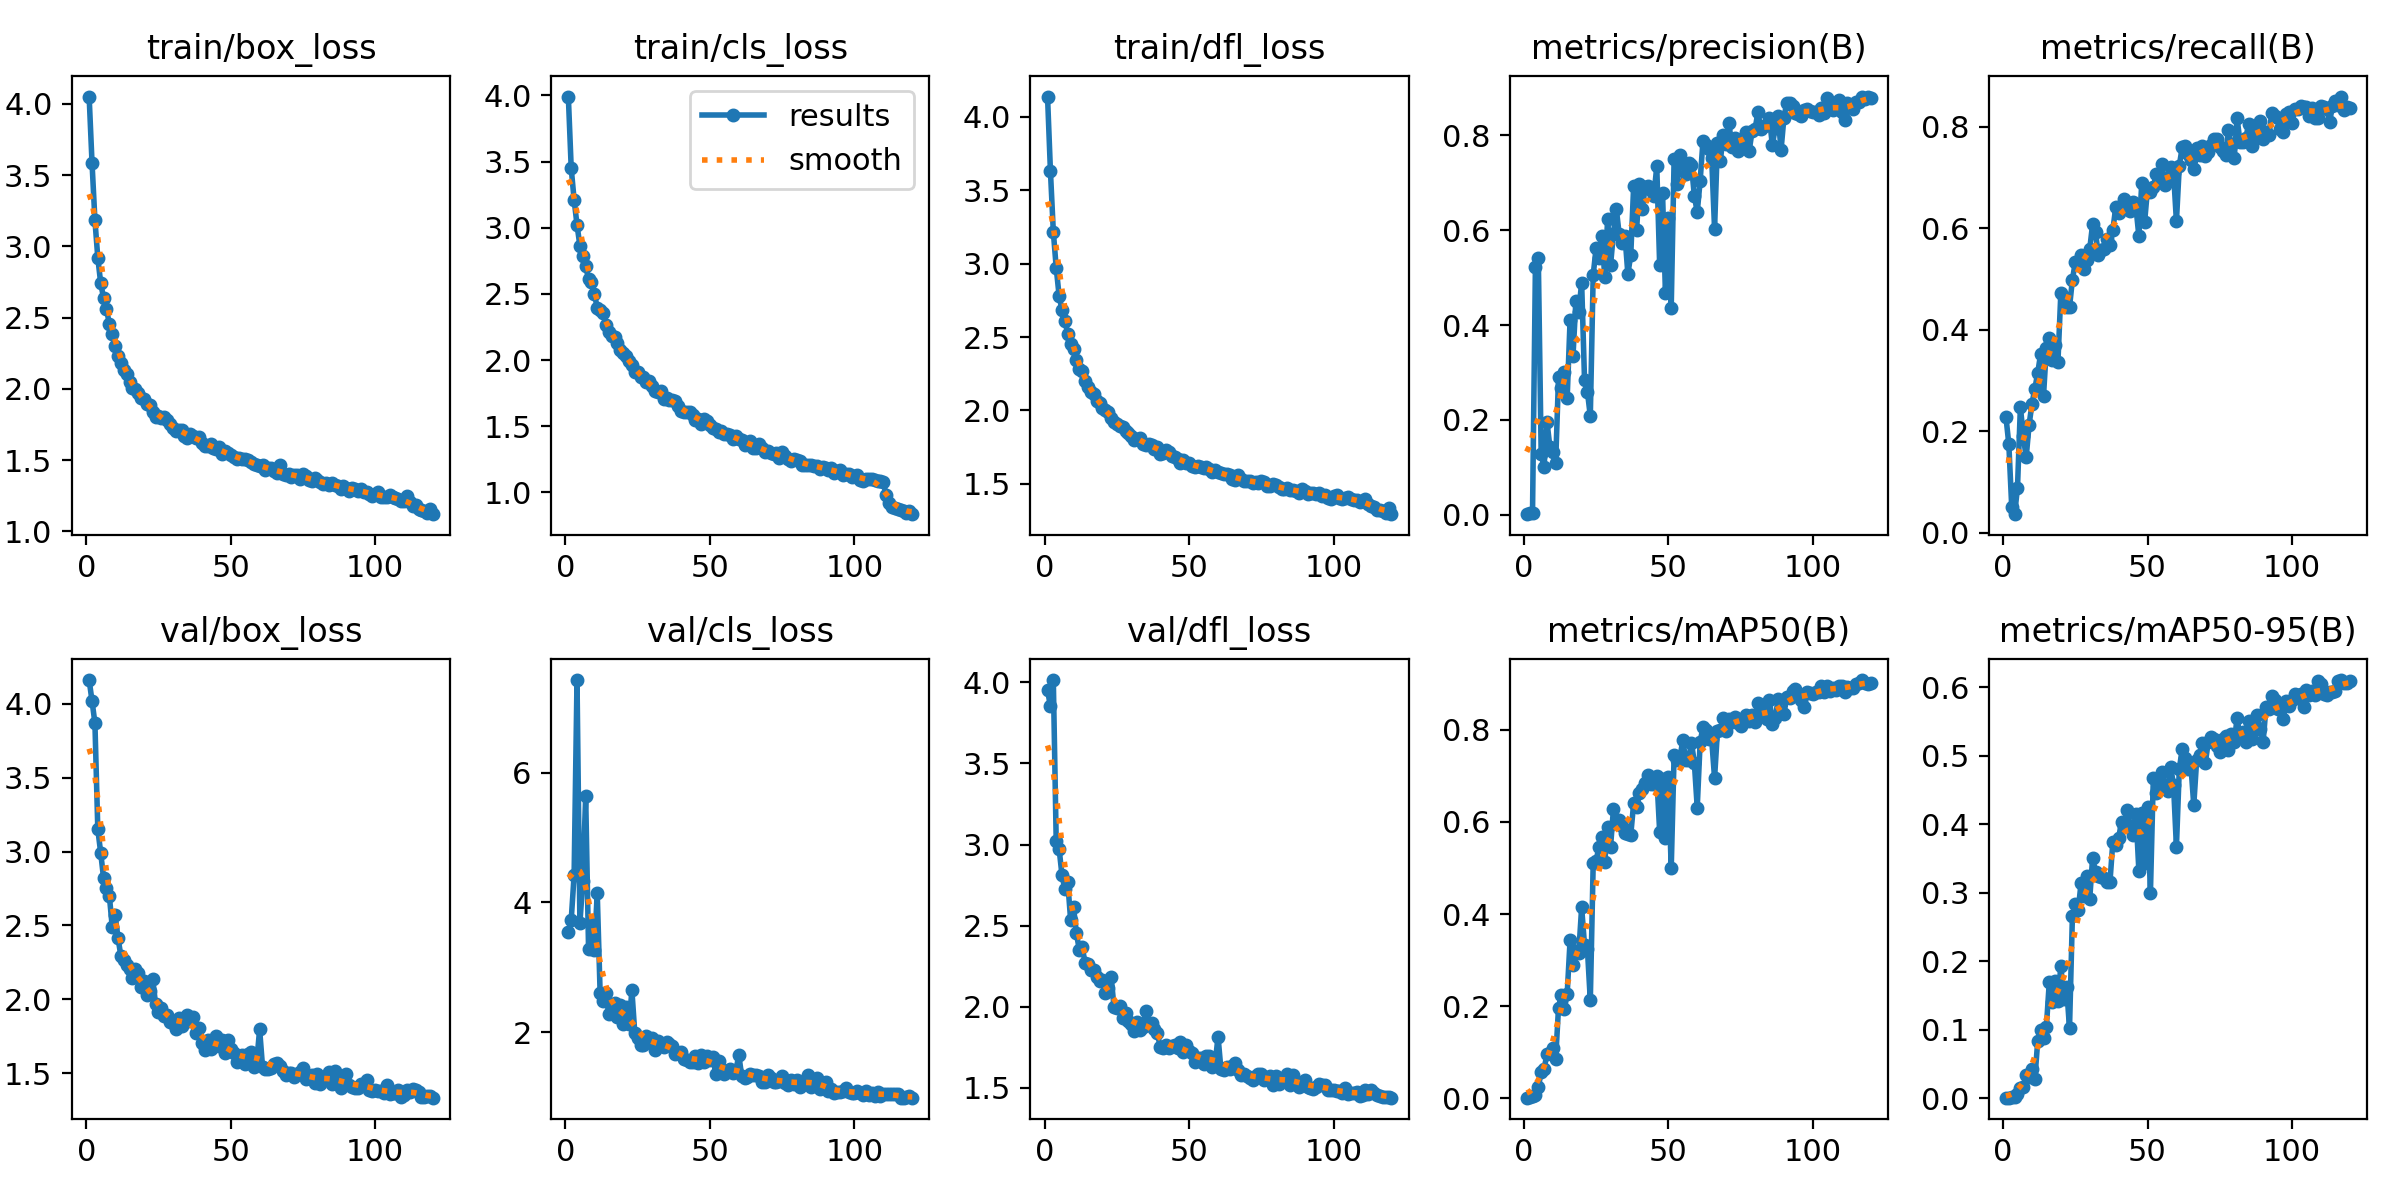

Data behind this chart, as committed beside it:
epoch, time, train/box_loss, train/cls_loss, train/dfl_loss, metrics/precision(B), metrics/recall(B), metrics/mAP50(B), metrics/mAP50-95(B), val/box_loss, val/cls_loss, val/dfl_loss, lr/pg0, lr/pg1, lr/pg2
1, 52.8, 4.051, 3.991, 4.137, 0.00143, 0.2285, 0.00164, 0.00054, 4.161, 3.536, 3.953, 0.0005446, 0.0005446, 0.0005446
2, 95.42, 3.586, 3.448, 3.631, 0.00357, 0.1746, 0.0024, 0.00063, 4.02, 3.733, 3.852, 0.001091, 0.001091, 0.001091
3, 138, 3.184, 3.211, 3.218, 0.00345, 0.05124, 0.00453, 0.00106, 3.871, 4.419, 4.015, 0.001629, 0.001629, 0.001629
4, 181.2, 2.919, 3.022, 2.972, 0.5218, 0.03675, 0.00773, 0.00189, 3.151, 7.429, 3.021, 0.001626, 0.001626, 0.001626
5, 224.6, 2.742, 2.865, 2.782, 0.5424, 0.08909, 0.024, 0.00536, 2.993, 3.681, 2.974, 0.001612, 0.001612, 0.001612
6, 268.1, 2.636, 2.783, 2.684, 0.1275, 0.248, 0.05773, 0.01491, 2.819, 4.323, 2.811, 0.001598, 0.001598, 0.001598
7, 311.2, 2.562, 2.709, 2.61, 0.1014, 0.191, 0.0646, 0.01614, 2.756, 5.634, 2.724, 0.001584, 0.001584, 0.001584
8, 353.6, 2.454, 2.612, 2.523, 0.1962, 0.1487, 0.09535, 0.03375, 2.7, 3.276, 2.767, 0.001571, 0.001571, 0.001571
9, 396.4, 2.382, 2.588, 2.455, 0.1439, 0.212, 0.09837, 0.03095, 2.489, 3.702, 2.532, 0.001557, 0.001557, 0.001557
10, 438.3, 2.302, 2.502, 2.416, 0.132, 0.254, 0.1084, 0.04243, 2.571, 3.27, 2.613, 0.001543, 0.001543, 0.001543
11, 481.8, 2.232, 2.396, 2.342, 0.1087, 0.2836, 0.08497, 0.02758, 2.415, 4.141, 2.452, 0.001529, 0.001529, 0.001529
12, 524.2, 2.178, 2.376, 2.284, 0.2899, 0.315, 0.1969, 0.08328, 2.291, 2.6, 2.35, 0.001516, 0.001516, 0.001516
13, 566.8, 2.133, 2.353, 2.269, 0.2679, 0.3521, 0.2254, 0.09907, 2.265, 2.479, 2.365, 0.001502, 0.001502, 0.001502
14, 609, 2.105, 2.265, 2.2, 0.3004, 0.2697, 0.193, 0.08816, 2.233, 2.604, 2.27, 0.001488, 0.001488, 0.001488
15, 651.2, 2.045, 2.214, 2.161, 0.2473, 0.3642, 0.2273, 0.1042, 2.208, 2.278, 2.264, 0.001474, 0.001474, 0.001474
16, 695.1, 2.007, 2.18, 2.123, 0.411, 0.3828, 0.3429, 0.1693, 2.142, 2.363, 2.228, 0.001461, 0.001461, 0.001461
17, 737.6, 1.997, 2.172, 2.111, 0.334, 0.34, 0.2895, 0.1405, 2.203, 2.454, 2.224, 0.001447, 0.001447, 0.001447
18, 779.5, 1.97, 2.126, 2.063, 0.4506, 0.3708, 0.3201, 0.1714, 2.178, 2.234, 2.184, 0.001433, 0.001433, 0.001433
19, 821.6, 1.938, 2.073, 2.048, 0.4277, 0.3371, 0.3159, 0.1419, 2.085, 2.418, 2.155, 0.001419, 0.001419, 0.001419
20, 863.6, 1.93, 2.054, 2.017, 0.4898, 0.4724, 0.4144, 0.1935, 2.124, 2.127, 2.165, 0.001406, 0.001406, 0.001406
21, 906.7, 1.893, 2.032, 2.003, 0.2843, 0.4639, 0.3326, 0.1453, 2.029, 2.384, 2.084, 0.001392, 0.001392, 0.001392
22, 949, 1.887, 1.992, 1.992, 0.2594, 0.4452, 0.3238, 0.162, 2.056, 2.124, 2.114, 0.001378, 0.001378, 0.001378
23, 991, 1.836, 1.964, 1.95, 0.2082, 0.4446, 0.2127, 0.1016, 2.139, 2.641, 2.181, 0.001364, 0.001364, 0.001364
24, 1033, 1.803, 1.908, 1.922, 0.5061, 0.4986, 0.5107, 0.2656, 1.965, 1.983, 2, 0.001351, 0.001351, 0.001351
25, 1076, 1.807, 1.911, 1.907, 0.562, 0.533, 0.5161, 0.2828, 1.915, 1.901, 1.99, 0.001337, 0.001337, 0.001337
26, 1119, 1.794, 1.875, 1.893, 0.5423, 0.527, 0.5451, 0.274, 1.942, 1.804, 2.001, 0.001323, 0.001323, 0.001323
27, 1161, 1.799, 1.87, 1.891, 0.5873, 0.5476, 0.5682, 0.3141, 1.885, 1.803, 1.928, 0.001309, 0.001309, 0.001309
28, 1203, 1.784, 1.831, 1.859, 0.5021, 0.5198, 0.5127, 0.2958, 1.896, 1.942, 1.959, 0.001296, 0.001296, 0.001296
29, 1245, 1.757, 1.84, 1.846, 0.6241, 0.5383, 0.589, 0.324, 1.848, 1.863, 1.911, 0.001282, 0.001282, 0.001282
30, 1288, 1.727, 1.803, 1.826, 0.5263, 0.5592, 0.5457, 0.2911, 1.84, 1.915, 1.891, 0.001268, 0.001268, 0.001268
31, 1331, 1.706, 1.767, 1.8, 0.593, 0.6081, 0.6274, 0.3512, 1.802, 1.725, 1.847, 0.001254, 0.001254, 0.001254
32, 1373, 1.712, 1.759, 1.809, 0.6447, 0.5917, 0.5971, 0.33, 1.871, 1.863, 1.907, 0.001241, 0.001241, 0.001241
33, 1415, 1.71, 1.77, 1.815, 0.5911, 0.5464, 0.6031, 0.3241, 1.821, 1.807, 1.858, 0.001227, 0.001227, 0.001227
34, 1457, 1.672, 1.706, 1.774, 0.574, 0.5572, 0.5918, 0.3234, 1.872, 1.777, 1.871, 0.001213, 0.001213, 0.001213
35, 1499, 1.657, 1.711, 1.767, 0.5874, 0.559, 0.5758, 0.3208, 1.894, 1.848, 1.972, 0.001199, 0.001199, 0.001199
36, 1542, 1.681, 1.696, 1.773, 0.5079, 0.5778, 0.5744, 0.3152, 1.855, 1.818, 1.887, 0.001186, 0.001186, 0.001186
37, 1584, 1.669, 1.7, 1.767, 0.5477, 0.5659, 0.572, 0.3156, 1.88, 1.78, 1.897, 0.001172, 0.001172, 0.001172
38, 1626, 1.658, 1.692, 1.74, 0.6933, 0.597, 0.6403, 0.3746, 1.771, 1.668, 1.86, 0.001158, 0.001158, 0.001158
39, 1669, 1.664, 1.651, 1.754, 0.6, 0.641, 0.6325, 0.3702, 1.808, 1.671, 1.834, 0.001144, 0.001144, 0.001144
40, 1712, 1.617, 1.618, 1.703, 0.6972, 0.6299, 0.6623, 0.3799, 1.705, 1.698, 1.754, 0.001131, 0.001131, 0.001131
41, 1759, 1.598, 1.604, 1.712, 0.6448, 0.6445, 0.6709, 0.4036, 1.659, 1.591, 1.743, 0.001117, 0.001117, 0.001117
42, 1805, 1.601, 1.61, 1.728, 0.6914, 0.6577, 0.6839, 0.3972, 1.725, 1.577, 1.761, 0.001103, 0.001103, 0.001103
43, 1847, 1.613, 1.606, 1.72, 0.6933, 0.649, 0.7017, 0.4213, 1.665, 1.537, 1.742, 0.001089, 0.001089, 0.001089
44, 1895, 1.588, 1.582, 1.687, 0.6842, 0.6338, 0.6818, 0.3975, 1.691, 1.532, 1.757, 0.001076, 0.001076, 0.001076
45, 1937, 1.577, 1.549, 1.683, 0.6727, 0.6522, 0.6816, 0.3837, 1.752, 1.634, 1.764, 0.001062, 0.001062, 0.001062
46, 1981, 1.594, 1.558, 1.672, 0.7345, 0.6408, 0.6985, 0.415, 1.683, 1.528, 1.743, 0.001048, 0.001048, 0.001048
47, 2023, 1.54, 1.519, 1.646, 0.5266, 0.5846, 0.5791, 0.3323, 1.722, 1.64, 1.78, 0.001034, 0.001034, 0.001034
48, 2066, 1.567, 1.556, 1.662, 0.6775, 0.6884, 0.6935, 0.4168, 1.638, 1.534, 1.718, 0.001021, 0.001021, 0.001021
49, 2109, 1.55, 1.542, 1.646, 0.4677, 0.6129, 0.5656, 0.343, 1.722, 1.635, 1.766, 0.001007, 0.001007, 0.001007
50, 2152, 1.538, 1.513, 1.646, 0.6249, 0.6774, 0.6964, 0.4254, 1.663, 1.562, 1.725, 0.0009931, 0.0009931, 0.0009931
51, 2200, 1.519, 1.484, 1.621, 0.4368, 0.6706, 0.499, 0.2993, 1.635, 1.621, 1.711, 0.0009794, 0.0009794, 0.0009794
52, 2244, 1.507, 1.483, 1.613, 0.7499, 0.6801, 0.7445, 0.4672, 1.575, 1.356, 1.657, 0.0009656, 0.0009656, 0.0009656
53, 2291, 1.518, 1.459, 1.622, 0.6971, 0.7066, 0.7345, 0.446, 1.611, 1.557, 1.68, 0.0009519, 0.0009519, 0.0009519
54, 2333, 1.51, 1.462, 1.613, 0.759, 0.6925, 0.7376, 0.458, 1.623, 1.434, 1.682, 0.0009381, 0.0009381, 0.0009381
55, 2375, 1.505, 1.439, 1.61, 0.7428, 0.7264, 0.7777, 0.4767, 1.562, 1.353, 1.646, 0.0009244, 0.0009244, 0.0009244
56, 2424, 1.502, 1.445, 1.613, 0.7176, 0.6856, 0.7345, 0.4569, 1.631, 1.406, 1.694, 0.0009106, 0.0009106, 0.0009106
57, 2466, 1.488, 1.432, 1.599, 0.741, 0.6989, 0.7343, 0.4488, 1.641, 1.436, 1.696, 0.0008968, 0.0008968, 0.0008968
58, 2508, 1.471, 1.405, 1.58, 0.7366, 0.7199, 0.7721, 0.4842, 1.544, 1.365, 1.627, 0.0008831, 0.0008831, 0.0008831
59, 2551, 1.463, 1.43, 1.592, 0.6731, 0.709, 0.7286, 0.4568, 1.577, 1.409, 1.646, 0.0008693, 0.0008693, 0.0008693
60, 2593, 1.461, 1.403, 1.579, 0.6379, 0.6136, 0.6311, 0.3669, 1.797, 1.644, 1.815, 0.0008556, 0.0008556, 0.0008556
... 60 more rows
